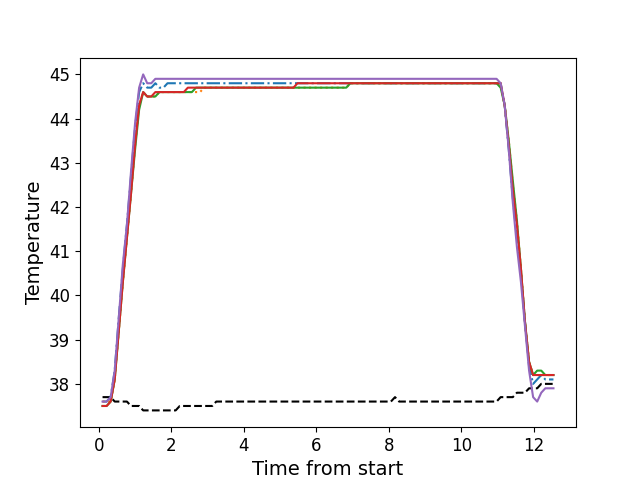

Data behind this chart, as committed beside it:
, times, neutral, z1, z2, z3, z4, z5
0, 0.1037, 37.7, 37.6, 37.6, 37.5, 37.5, 37.6
1, 0.2163, 37.7, 37.6, 37.6, 37.5, 37.5, 37.6
2, 0.3279, 37.7, 37.7, 37.6, 37.6, 37.6, 37.7
3, 0.4395, 37.6, 38.3, 38.1, 38.1, 38.1, 38.3
4, 0.5521, 37.6, 39.5, 39.2, 39.2, 39.2, 39.5
5, 0.6634, 37.6, 40.6, 40.3, 40.3, 40.3, 40.7
6, 0.776, 37.6, 41.6, 41.3, 41.3, 41.3, 41.6
7, 0.8887, 37.5, 42.7, 42.3, 42.3, 42.3, 42.8
8, 1.001, 37.5, 43.8, 43.4, 43.3, 43.4, 43.9
9, 1.113, 37.5, 44.6, 44.3, 44.2, 44.3, 44.7
10, 1.225, 37.4, 44.8, 44.6, 44.6, 44.6, 45.0
11, 1.336, 37.4, 44.7, 44.5, 44.5, 44.5, 44.8
12, 1.449, 37.4, 44.7, 44.5, 44.5, 44.5, 44.8
13, 1.56, 37.4, 44.8, 44.5, 44.5, 44.6, 44.9
14, 1.673, 37.4, 44.7, 44.6, 44.6, 44.6, 44.9
15, 1.784, 37.4, 44.7, 44.6, 44.6, 44.6, 44.9
16, 1.896, 37.4, 44.8, 44.6, 44.6, 44.6, 44.9
17, 2.008, 37.4, 44.8, 44.6, 44.6, 44.6, 44.9
18, 2.121, 37.4, 44.8, 44.6, 44.6, 44.6, 44.9
19, 2.233, 37.5, 44.8, 44.6, 44.6, 44.6, 44.9
20, 2.345, 37.5, 44.8, 44.6, 44.6, 44.6, 44.9
21, 2.457, 37.5, 44.8, 44.6, 44.6, 44.7, 44.9
22, 2.569, 37.5, 44.8, 44.6, 44.6, 44.7, 44.9
23, 2.682, 37.5, 44.8, 44.6, 44.7, 44.7, 44.9
24, 2.793, 37.5, 44.8, 44.6, 44.7, 44.7, 44.9
25, 2.905, 37.5, 44.8, 44.7, 44.7, 44.7, 44.9
26, 3.018, 37.5, 44.8, 44.7, 44.7, 44.7, 44.9
27, 3.13, 37.5, 44.8, 44.7, 44.7, 44.7, 44.9
28, 3.241, 37.6, 44.8, 44.7, 44.7, 44.7, 44.9
29, 3.353, 37.6, 44.8, 44.7, 44.7, 44.7, 44.9
30, 3.466, 37.6, 44.8, 44.7, 44.7, 44.7, 44.9
31, 3.577, 37.6, 44.8, 44.7, 44.7, 44.7, 44.9
32, 3.69, 37.6, 44.8, 44.7, 44.7, 44.7, 44.9
33, 3.802, 37.6, 44.8, 44.7, 44.7, 44.7, 44.9
34, 3.914, 37.6, 44.8, 44.7, 44.7, 44.7, 44.9
35, 4.027, 37.6, 44.8, 44.7, 44.7, 44.7, 44.9
36, 4.138, 37.6, 44.8, 44.7, 44.7, 44.7, 44.9
37, 4.251, 37.6, 44.8, 44.7, 44.7, 44.7, 44.9
38, 4.362, 37.6, 44.8, 44.7, 44.7, 44.7, 44.9
39, 4.474, 37.6, 44.8, 44.7, 44.7, 44.7, 44.9
40, 4.586, 37.6, 44.8, 44.7, 44.7, 44.7, 44.9
41, 4.699, 37.6, 44.8, 44.7, 44.7, 44.7, 44.9
42, 4.811, 37.6, 44.8, 44.7, 44.7, 44.7, 44.9
43, 4.922, 37.6, 44.8, 44.7, 44.7, 44.7, 44.9
44, 5.035, 37.6, 44.8, 44.7, 44.7, 44.7, 44.9
45, 5.147, 37.6, 44.8, 44.7, 44.7, 44.7, 44.9
46, 5.258, 37.6, 44.8, 44.7, 44.7, 44.7, 44.9
47, 5.371, 37.6, 44.8, 44.7, 44.7, 44.7, 44.9
48, 5.482, 37.6, 44.8, 44.7, 44.7, 44.8, 44.9
49, 5.596, 37.6, 44.8, 44.7, 44.7, 44.8, 44.9
50, 5.707, 37.6, 44.8, 44.7, 44.7, 44.8, 44.9
51, 5.819, 37.6, 44.8, 44.7, 44.7, 44.8, 44.9
52, 5.931, 37.6, 44.8, 44.7, 44.7, 44.8, 44.9
53, 6.043, 37.6, 44.8, 44.7, 44.7, 44.8, 44.9
54, 6.156, 37.6, 44.8, 44.7, 44.7, 44.8, 44.9
55, 6.268, 37.6, 44.8, 44.7, 44.7, 44.8, 44.9
56, 6.38, 37.6, 44.8, 44.7, 44.7, 44.8, 44.9
57, 6.491, 37.6, 44.8, 44.7, 44.7, 44.8, 44.9
58, 6.604, 37.6, 44.8, 44.7, 44.7, 44.8, 44.9
59, 6.716, 37.6, 44.8, 44.7, 44.7, 44.8, 44.9
... 52 more rows
